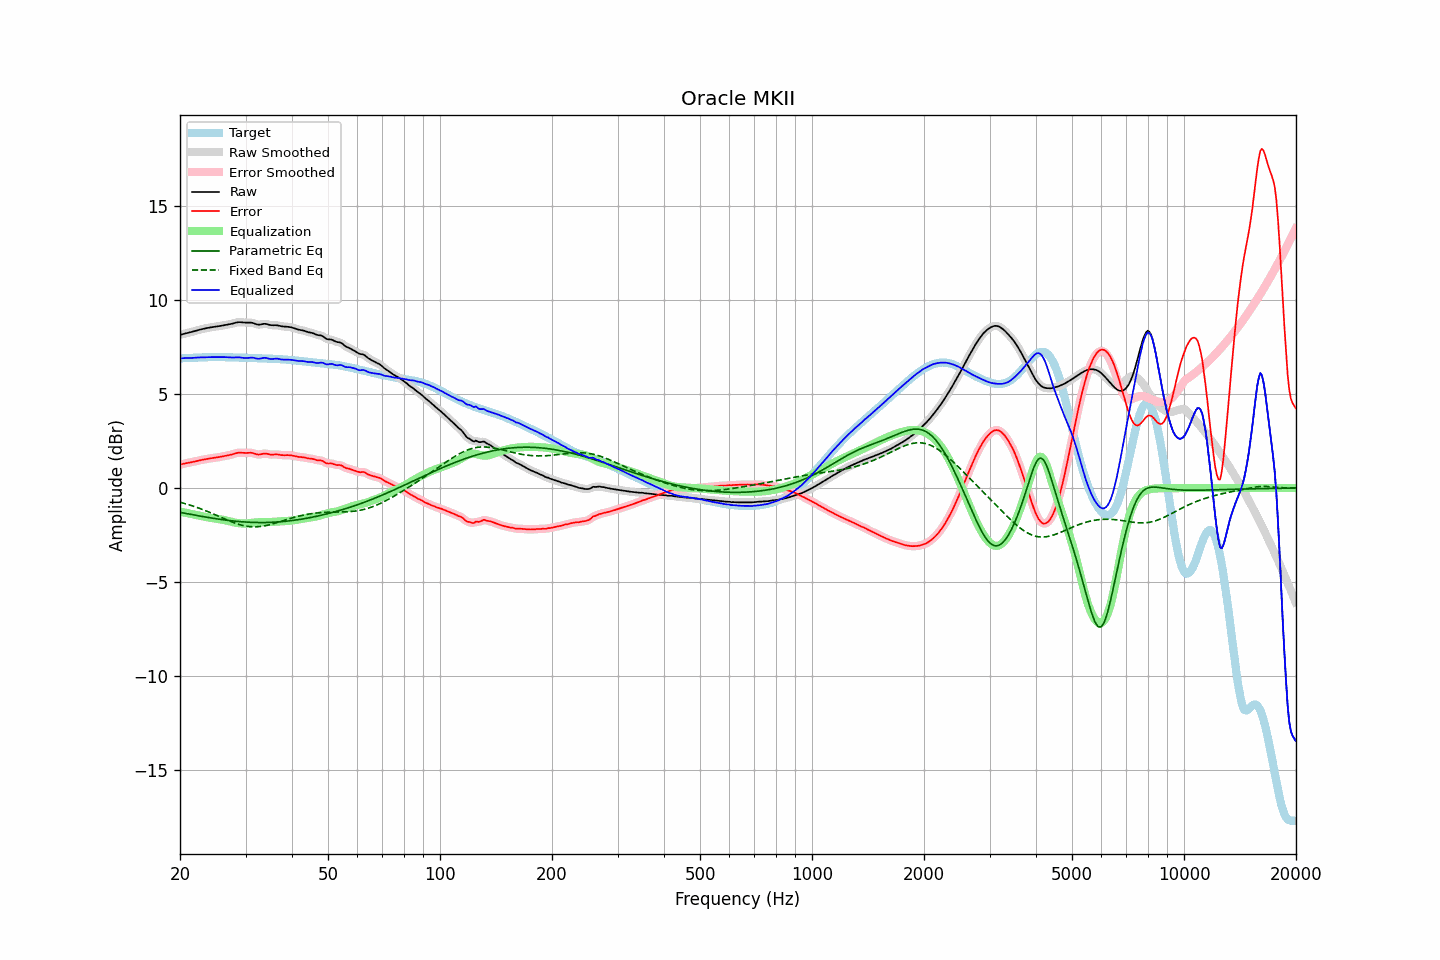

Data behind this chart, as committed beside it:
frequency, raw, error, smoothed, error_smoothed, equalization, parametric_eq, fixed_band_eq, equalized_raw, equalized_smoothed, target
20.00, 8.15, 1.25, 8.15, 1.25, -1.25, -1.29, -0.75, 6.90, 6.90, 6.91
20.20, 8.18, 1.27, 8.18, 1.27, -1.27, -1.31, -0.78, 6.91, 6.91, 6.91
20.40, 8.20, 1.29, 8.20, 1.29, -1.29, -1.32, -0.80, 6.91, 6.91, 6.91
20.61, 8.23, 1.31, 8.22, 1.31, -1.31, -1.34, -0.82, 6.92, 6.92, 6.91
20.81, 8.24, 1.33, 8.24, 1.33, -1.32, -1.36, -0.85, 6.92, 6.92, 6.92
21.02, 8.26, 1.34, 8.26, 1.34, -1.34, -1.37, -0.87, 6.92, 6.92, 6.92
21.23, 8.28, 1.36, 8.28, 1.36, -1.36, -1.39, -0.90, 6.92, 6.92, 6.93
21.44, 8.31, 1.38, 8.31, 1.38, -1.38, -1.40, -0.93, 6.93, 6.93, 6.93
21.66, 8.33, 1.40, 8.33, 1.40, -1.40, -1.42, -0.95, 6.93, 6.93, 6.93
21.87, 8.35, 1.42, 8.35, 1.42, -1.42, -1.44, -0.98, 6.94, 6.94, 6.94
22.09, 8.38, 1.44, 8.38, 1.44, -1.43, -1.45, -1.01, 6.94, 6.94, 6.94
22.31, 8.40, 1.45, 8.40, 1.45, -1.45, -1.47, -1.04, 6.95, 6.95, 6.95
22.54, 8.43, 1.47, 8.43, 1.47, -1.47, -1.48, -1.07, 6.95, 6.95, 6.95
22.76, 8.45, 1.49, 8.45, 1.49, -1.49, -1.50, -1.11, 6.96, 6.96, 6.96
22.99, 8.47, 1.51, 8.47, 1.51, -1.51, -1.51, -1.14, 6.96, 6.96, 6.96
23.22, 8.49, 1.52, 8.49, 1.53, -1.53, -1.53, -1.17, 6.96, 6.96, 6.96
23.45, 8.51, 1.54, 8.51, 1.54, -1.54, -1.54, -1.21, 6.96, 6.96, 6.96
23.69, 8.52, 1.56, 8.52, 1.56, -1.56, -1.56, -1.24, 6.97, 6.97, 6.97
23.92, 8.54, 1.57, 8.54, 1.57, -1.57, -1.57, -1.28, 6.97, 6.97, 6.97
24.16, 8.55, 1.58, 8.55, 1.58, -1.58, -1.58, -1.31, 6.97, 6.97, 6.97
24.40, 8.57, 1.60, 8.57, 1.59, -1.59, -1.60, -1.35, 6.97, 6.97, 6.97
24.65, 8.58, 1.61, 8.58, 1.61, -1.61, -1.61, -1.39, 6.97, 6.97, 6.97
24.89, 8.59, 1.62, 8.59, 1.62, -1.62, -1.63, -1.42, 6.97, 6.97, 6.97
25.14, 8.60, 1.63, 8.60, 1.63, -1.63, -1.64, -1.46, 6.97, 6.97, 6.97
25.39, 8.61, 1.64, 8.62, 1.64, -1.65, -1.65, -1.50, 6.97, 6.97, 6.97
25.65, 8.63, 1.66, 8.63, 1.66, -1.66, -1.66, -1.54, 6.97, 6.97, 6.97
25.91, 8.65, 1.68, 8.65, 1.68, -1.68, -1.68, -1.57, 6.97, 6.97, 6.97
26.16, 8.66, 1.70, 8.66, 1.69, -1.69, -1.69, -1.61, 6.97, 6.97, 6.97
26.43, 8.68, 1.71, 8.68, 1.71, -1.71, -1.70, -1.65, 6.97, 6.97, 6.97
26.69, 8.69, 1.73, 8.69, 1.73, -1.73, -1.71, -1.69, 6.96, 6.96, 6.97
26.96, 8.71, 1.74, 8.71, 1.74, -1.75, -1.72, -1.72, 6.96, 6.96, 6.96
27.23, 8.72, 1.76, 8.72, 1.76, -1.77, -1.73, -1.76, 6.95, 6.95, 6.96
27.50, 8.74, 1.78, 8.74, 1.78, -1.79, -1.74, -1.79, 6.95, 6.95, 6.96
27.77, 8.76, 1.81, 8.76, 1.81, -1.81, -1.75, -1.82, 6.95, 6.95, 6.96
28.05, 8.79, 1.84, 8.79, 1.84, -1.83, -1.76, -1.86, 6.96, 6.96, 6.95
28.33, 8.81, 1.86, 8.81, 1.86, -1.85, -1.77, -1.89, 6.96, 6.96, 6.95
28.62, 8.83, 1.88, 8.82, 1.88, -1.86, -1.78, -1.91, 6.96, 6.96, 6.95
28.90, 8.83, 1.89, 8.83, 1.88, -1.87, -1.78, -1.94, 6.96, 6.96, 6.95
29.19, 8.83, 1.88, 8.83, 1.88, -1.88, -1.79, -1.97, 6.95, 6.95, 6.94
29.48, 8.82, 1.88, 8.82, 1.88, -1.89, -1.80, -1.99, 6.93, 6.93, 6.94
29.78, 8.81, 1.87, 8.81, 1.87, -1.89, -1.80, -2.01, 6.92, 6.92, 6.94
30.08, 8.80, 1.87, 8.81, 1.87, -1.89, -1.81, -2.02, 6.92, 6.92, 6.93
30.38, 8.81, 1.88, 8.81, 1.88, -1.88, -1.81, -2.04, 6.93, 6.93, 6.93
30.68, 8.81, 1.88, 8.81, 1.88, -1.87, -1.82, -2.05, 6.94, 6.94, 6.93
30.99, 8.81, 1.88, 8.81, 1.88, -1.86, -1.82, -2.06, 6.95, 6.95, 6.93
31.30, 8.79, 1.87, 8.79, 1.87, -1.85, -1.82, -2.06, 6.95, 6.94, 6.92
31.61, 8.77, 1.85, 8.77, 1.85, -1.84, -1.83, -2.06, 6.93, 6.93, 6.92
31.93, 8.73, 1.82, 8.74, 1.82, -1.83, -1.83, -2.06, 6.91, 6.91, 6.92
32.24, 8.71, 1.79, 8.71, 1.80, -1.82, -1.83, -2.06, 6.89, 6.89, 6.92
32.57, 8.70, 1.78, 8.70, 1.79, -1.82, -1.83, -2.05, 6.88, 6.89, 6.91
32.89, 8.71, 1.79, 8.71, 1.80, -1.81, -1.83, -2.04, 6.89, 6.89, 6.91
33.22, 8.72, 1.81, 8.72, 1.81, -1.81, -1.83, -2.03, 6.91, 6.91, 6.91
33.55, 8.74, 1.84, 8.74, 1.83, -1.81, -1.83, -2.02, 6.93, 6.93, 6.91
33.89, 8.74, 1.84, 8.74, 1.84, -1.81, -1.83, -2.00, 6.93, 6.93, 6.90
34.23, 8.73, 1.83, 8.73, 1.83, -1.81, -1.83, -1.98, 6.92, 6.92, 6.90
34.57, 8.71, 1.81, 8.71, 1.81, -1.81, -1.83, -1.96, 6.89, 6.89, 6.90
34.92, 8.68, 1.79, 8.68, 1.79, -1.81, -1.83, -1.94, 6.87, 6.88, 6.89
35.27, 8.67, 1.78, 8.67, 1.78, -1.80, -1.82, -1.92, 6.87, 6.87, 6.89
35.62, 8.67, 1.78, 8.67, 1.78, -1.79, -1.82, -1.90, 6.87, 6.87, 6.88
35.97, 8.67, 1.79, 8.67, 1.79, -1.78, -1.81, -1.87, 6.89, 6.88, 6.88
... 635 more rows
